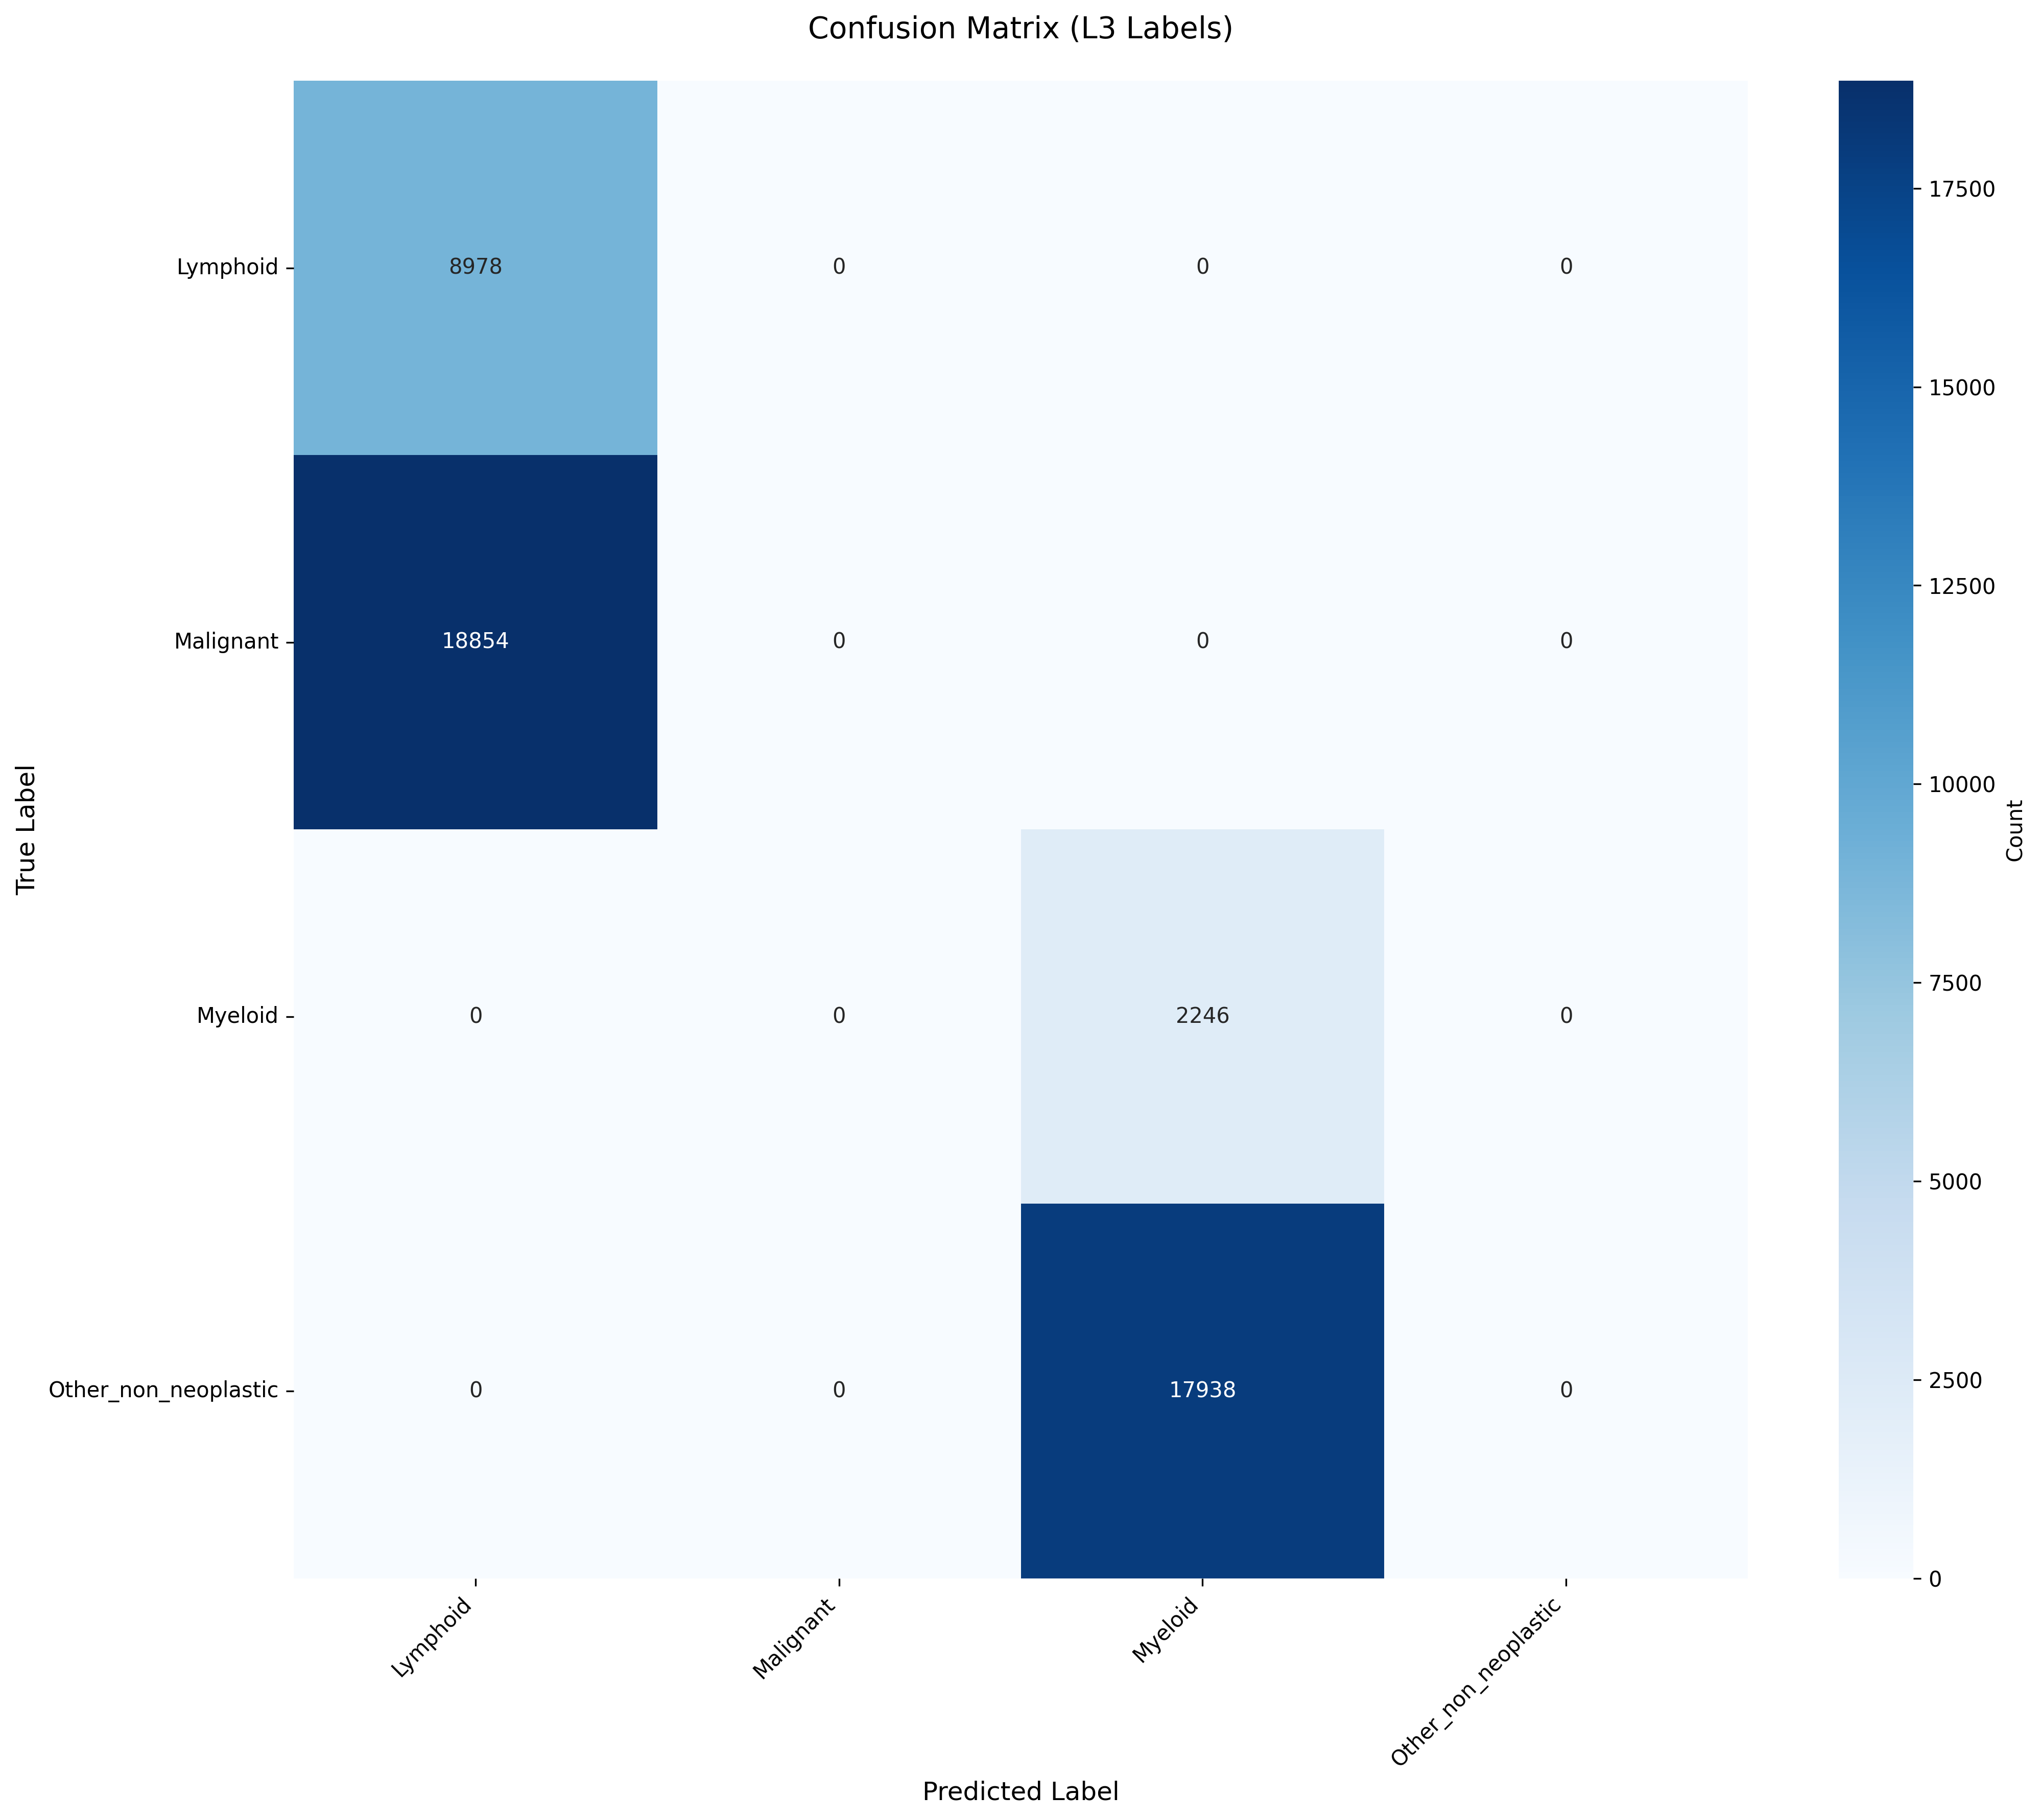

Data behind this chart, as committed beside it:
True_Label, Lymphoid, Malignant, Myeloid, Other_non_neoplastic
Lymphoid, 8978, 0, 0, 0
Malignant, 18854, 0, 0, 0
Myeloid, 0, 0, 2246, 0
Other_non_neoplastic, 0, 0, 17938, 0
